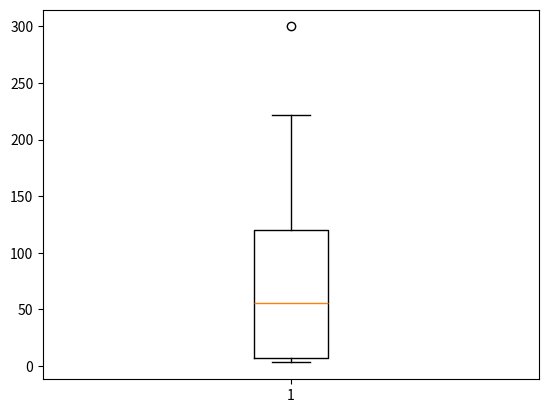

Source code (Python):
import matplotlib.pyplot as plt
import random

valores = [3,5,222,96,7,56,120,45,300]
n = []

for i in range(100):
    numero = random.randint(0,100)
    n.append(numero)

plt.boxplot(valores)
plt.show()